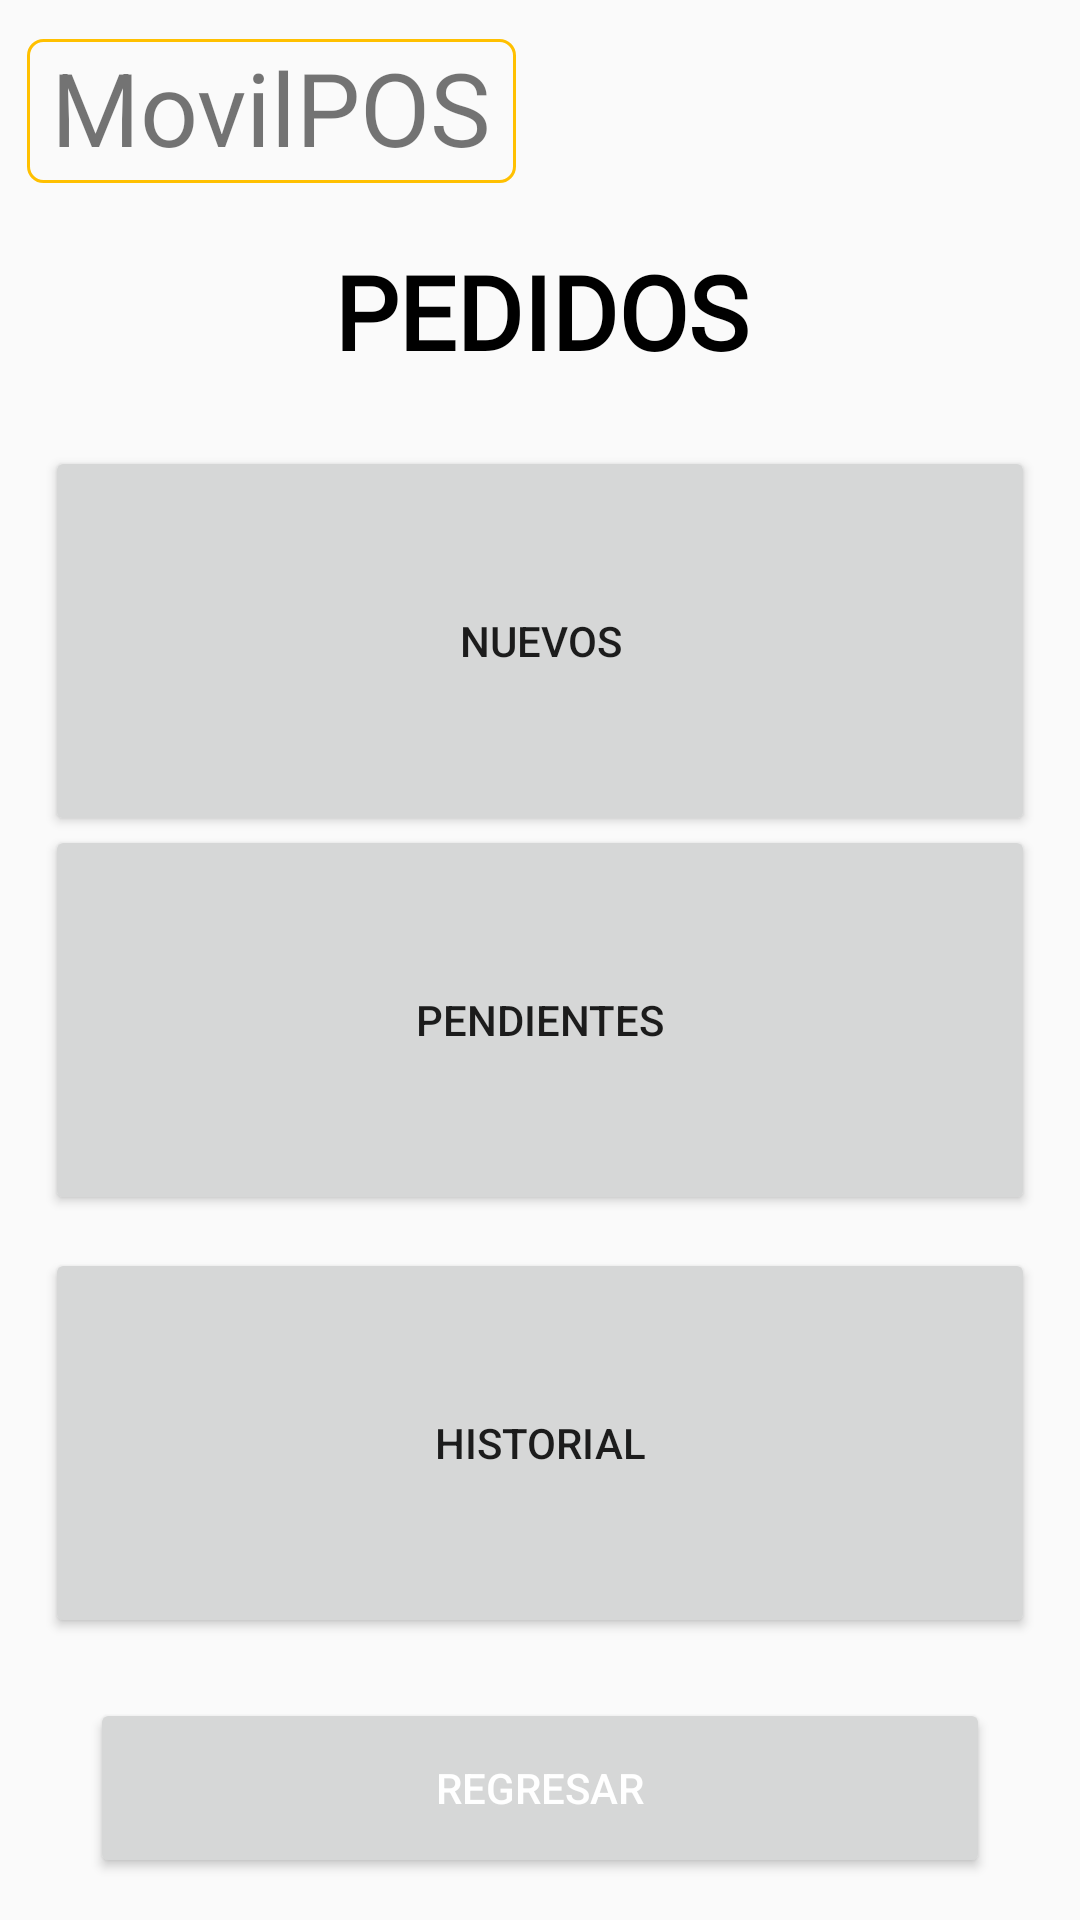

Produce the Android XML layout that renders to this screen, including the resource entries it uses.
<!-- AndroidManifest.xml: application theme Theme.ProyectoMovilPOS -->
<!-- res/layout/activity_nuevo_pendiente.xml -->
<?xml version="1.0" encoding="utf-8"?>
<androidx.constraintlayout.widget.ConstraintLayout xmlns:android="http://schemas.android.com/apk/res/android"
    xmlns:app="http://schemas.android.com/apk/res-auto"
    xmlns:tools="http://schemas.android.com/tools"
    android:id="@+id/main"
    android:layout_width="match_parent"
    android:layout_height="match_parent"
    tools:context=".NuevoPendiente">

    <TextView
        android:id="@+id/TituloNuevoPendienteMovilPOS"
        android:layout_width="163dp"
        android:layout_height="48dp"
        android:background="@drawable/custom_logo"
        android:text="MovilPOS"
        android:textAlignment="center"
        android:textSize="34sp"
        app:layout_constraintBottom_toBottomOf="parent"
        app:layout_constraintEnd_toEndOf="parent"
        app:layout_constraintHorizontal_bias="0.045"
        app:layout_constraintStart_toStartOf="parent"
        app:layout_constraintTop_toTopOf="parent"
        app:layout_constraintVertical_bias="0.022" />

    <Button
        android:id="@+id/btnBack03"
        android:layout_width="0dp"
        android:layout_height="60dp"
        android:layout_marginStart="30dp"
        android:layout_marginEnd="30dp"
        android:text="Regresar"
        android:textColor="#FFFFFF"
        app:layout_constraintBottom_toBottomOf="parent"
        app:layout_constraintEnd_toEndOf="parent"
        app:layout_constraintStart_toStartOf="parent"
        app:layout_constraintTop_toTopOf="parent"
        app:layout_constraintVertical_bias="0.976" />

    <TextView
        android:id="@+id/tvControl_01"
        android:layout_width="365dp"
        android:layout_height="49dp"
        android:background="@drawable/custom_textview_nombre_gris"
        android:fontFamily="@font/lexend_medium"
        android:text="PEDIDOS"
        android:textAlignment="center"
        android:textColor="#000000"
        android:textSize="34sp"
        android:textStyle="bold"
        app:layout_constraintBottom_toBottomOf="parent"
        app:layout_constraintEnd_toEndOf="parent"
        app:layout_constraintHorizontal_bias="0.498"
        app:layout_constraintStart_toStartOf="parent"
        app:layout_constraintTop_toBottomOf="@+id/TituloNuevoPendienteMovilPOS"
        app:layout_constraintVertical_bias="0.038" />

    <Button
        android:id="@+id/btnNuevos"
        android:layout_width="0dp"
        android:layout_height="130dp"
        android:layout_marginStart="15dp"
        android:layout_marginEnd="15dp"
        android:text="Nuevos"
        app:layout_constraintBottom_toBottomOf="parent"
        app:layout_constraintEnd_toEndOf="parent"
        app:layout_constraintHorizontal_bias="0.0"
        app:layout_constraintStart_toStartOf="parent"
        app:layout_constraintTop_toBottomOf="@+id/tvControl_01"
        app:layout_constraintVertical_bias="0.049" />

    <Button
        android:id="@+id/btnPendientes"
        android:layout_width="0dp"
        android:layout_height="130dp"
        android:layout_marginStart="15dp"
        android:layout_marginEnd="15dp"
        android:text="Pendientes"
        app:layout_constraintBottom_toBottomOf="parent"
        app:layout_constraintEnd_toEndOf="parent"
        app:layout_constraintHorizontal_bias="1.0"
        app:layout_constraintStart_toStartOf="parent"
        app:layout_constraintTop_toTopOf="parent"
        app:layout_constraintVertical_bias="0.539" />

    <Button
        android:id="@+id/btnHistorial"
        android:layout_width="0dp"
        android:layout_height="130dp"
        android:layout_marginStart="15dp"
        android:layout_marginEnd="15dp"
        android:text="Historial"
        app:layout_constraintBottom_toBottomOf="parent"
        app:layout_constraintEnd_toEndOf="parent"
        app:layout_constraintHorizontal_bias="0.0"
        app:layout_constraintStart_toStartOf="parent"
        app:layout_constraintTop_toTopOf="parent"
        app:layout_constraintVertical_bias="0.816" />

</androidx.constraintlayout.widget.ConstraintLayout>
<!-- resources referenced by this layout -->
<resources>
  <!-- drawable custom_logo (drawable) -->
  <?xml version="1.0" encoding="utf-8"?>
  <shape xmlns:android="http://schemas.android.com/apk/res/android">
  
      <corners android:radius="5dp"/>
      <stroke android:width="1dp" android:color="@color/yellow"/>
  
  </shape>
  <style name="Theme.ProyectoMovilPOS" parent="Base.Theme.ProyectoMovilPOS" />
  <color name="yellow">#FFC000</color>
  <style name="Base.Theme.ProyectoMovilPOS" parent="Theme.AppCompat.Light.NoActionBar">
          
          
      </style>
</resources>
